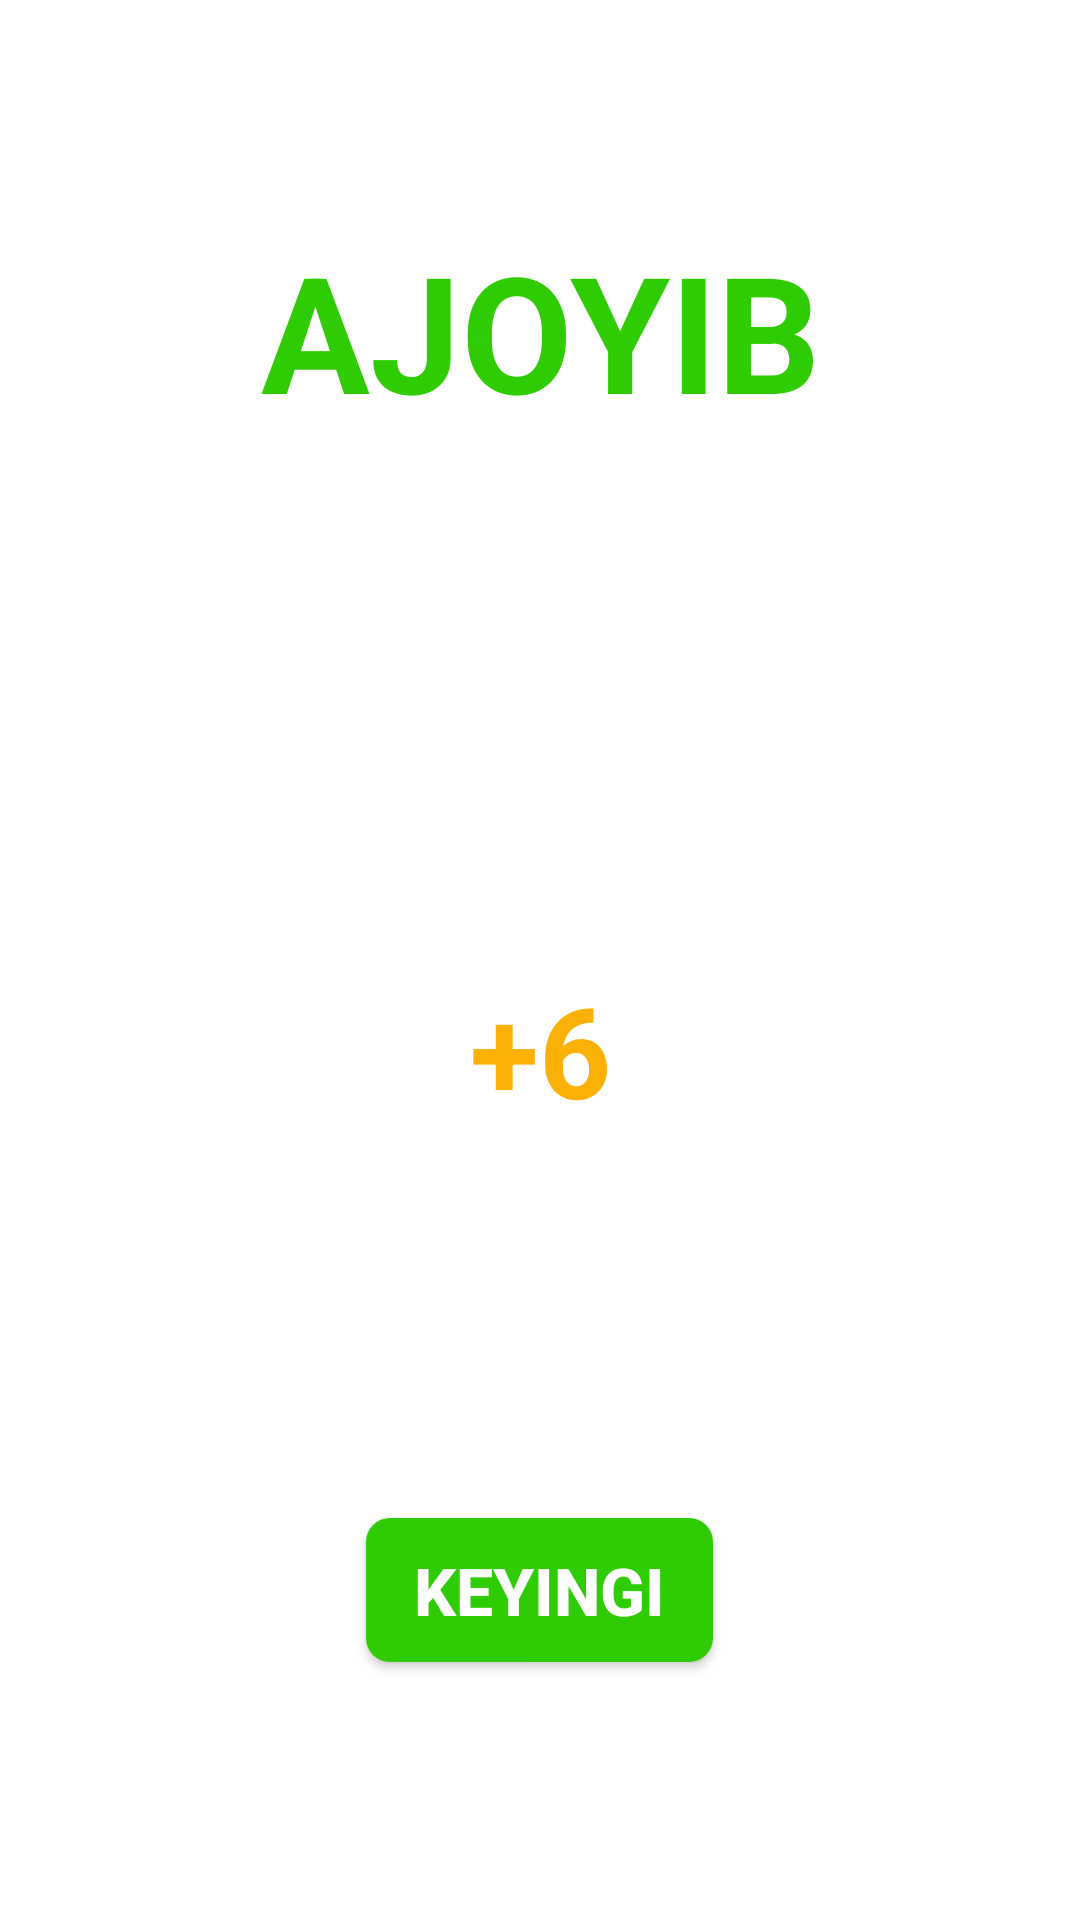

Here is an Android app screen rendered from its layout file. Give the layout XML and the strings, colors and styles it references.
<!-- AndroidManifest.xml: application theme Theme.FourPicOneWordMN -->
<!-- res/layout/win_dialog.xml -->
<?xml version="1.0" encoding="utf-8"?>
<LinearLayout xmlns:android="http://schemas.android.com/apk/res/android"
    xmlns:app="http://schemas.android.com/apk/res-auto"
    android:layout_width="match_parent"
    android:layout_height="520dp"
    android:gravity="center"
    android:orientation="vertical">

    <TextView
        android:layout_width="match_parent"
        android:layout_height="100dp"
        android:gravity="center"
        android:text="AJOYIB"
        android:textColor="#2FCC03"
        android:textSize="54sp"
        android:textStyle="bold"
        app:layout_constraintBottom_toBottomOf="parent"
        app:layout_constraintEnd_toEndOf="parent"
        app:layout_constraintStart_toStartOf="parent"
        app:layout_constraintTop_toTopOf="parent"
        app:layout_constraintVertical_bias="0.3" />

    <Space
        android:layout_width="match_parent"
        android:layout_height="100dp" />


    <ImageView
        android:id="@+id/icon"
        android:layout_width="match_parent"
        android:layout_height="60dp"
        android:src="@drawable/icons"
        app:layout_constraintBottom_toBottomOf="parent"
        app:layout_constraintEnd_toEndOf="parent"
        app:layout_constraintStart_toStartOf="parent"
        app:layout_constraintTop_toTopOf="parent" />

    <TextView
        android:layout_width="match_parent"
        android:layout_height="60dp"
        android:gravity="center"
        android:text="+6"
        android:textColor="#FAB005"
        android:textSize="42sp"
        android:textStyle="bold"
        app:layout_constraintBottom_toBottomOf="parent"
        app:layout_constraintStart_toEndOf="@id/icon"
        app:layout_constraintTop_toTopOf="parent" />

    <Space
        android:layout_width="match_parent"
        android:layout_height="100dp" />

    <LinearLayout
        android:layout_width="match_parent"
        android:layout_height="100dp"
        android:gravity="center">
        <androidx.appcompat.widget.AppCompatButton
            android:id="@+id/nextBtn"
            android:layout_width="wrap_content"
            android:paddingHorizontal="16dp"
            android:layout_height="wrap_content"
            android:background="@drawable/next_btn"
            android:text="KEYINGI"
            android:textColor="@color/white"
            android:textSize="22sp"
            android:textStyle="bold"
            app:layout_constraintBottom_toBottomOf="parent"
            app:layout_constraintEnd_toEndOf="parent"
            app:layout_constraintStart_toStartOf="parent"
            app:layout_constraintTop_toTopOf="parent"
            app:layout_constraintVertical_bias="0.9" />

    </LinearLayout>



</LinearLayout>
<!-- resources referenced by this layout -->
<resources>
  <color name="white">#FFFFFFFF</color>
  <!-- drawable next_btn (drawable) -->
  <?xml version="1.0" encoding="utf-8"?>
  <selector xmlns:android="http://schemas.android.com/apk/res/android">
      <item android:state_pressed="false">
          <shape android:shape="rectangle">
              <solid android:color="#2FCC03"/>
              <corners android:radius="8dp"/>
          </shape>
      </item>
  
      <item>
          <shape android:shape="rectangle">
              <solid android:color="#2FCC03"/>
              <stroke android:color="#2FCC03" android:width="2dp"/>
              <corners android:radius="8dp"/>
          </shape>
      </item>
  </selector>
  <style name="Theme.FourPicOneWordMN" parent="Theme.MaterialComponents.DayNight.NoActionBar">
          
          <item name="colorPrimary">@color/purple_500</item>
          <item name="colorPrimaryVariant">@color/purple_700</item>
          <item name="colorOnPrimary">@color/white</item>
          
          <item name="colorSecondary">@color/teal_200</item>
          <item name="colorSecondaryVariant">@color/teal_700</item>
          <item name="colorOnSecondary">@color/black</item>
          
          <item name="android:statusBarColor">?attr/colorPrimaryVariant</item>
          
      </style>
  <color name="purple_500">#FF6200EE</color>
  <color name="purple_700">#1B2545</color>
  <color name="teal_200">#FF03DAC5</color>
  <color name="teal_700">#FF018786</color>
  <color name="black">#FF000000</color>
</resources>
